Dataset: balanced_dataset (GitHub, kill136/visiondectect). Classes: ink accumulation, ink break, normal.

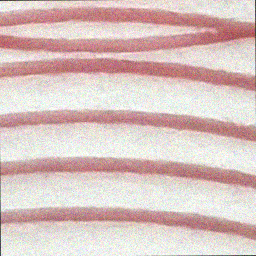
Label: ink break

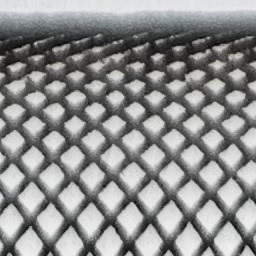
Label: normal

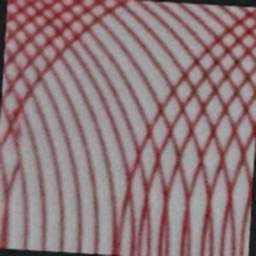
Label: ink break

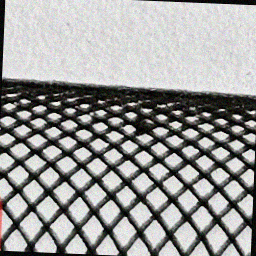
Label: ink accumulation

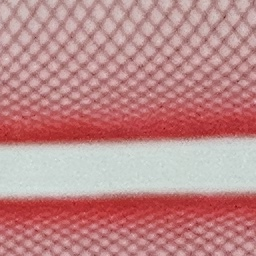
Label: normal

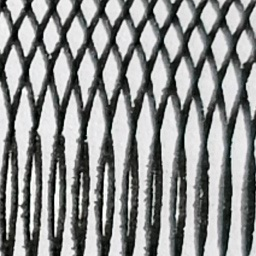
Label: normal
